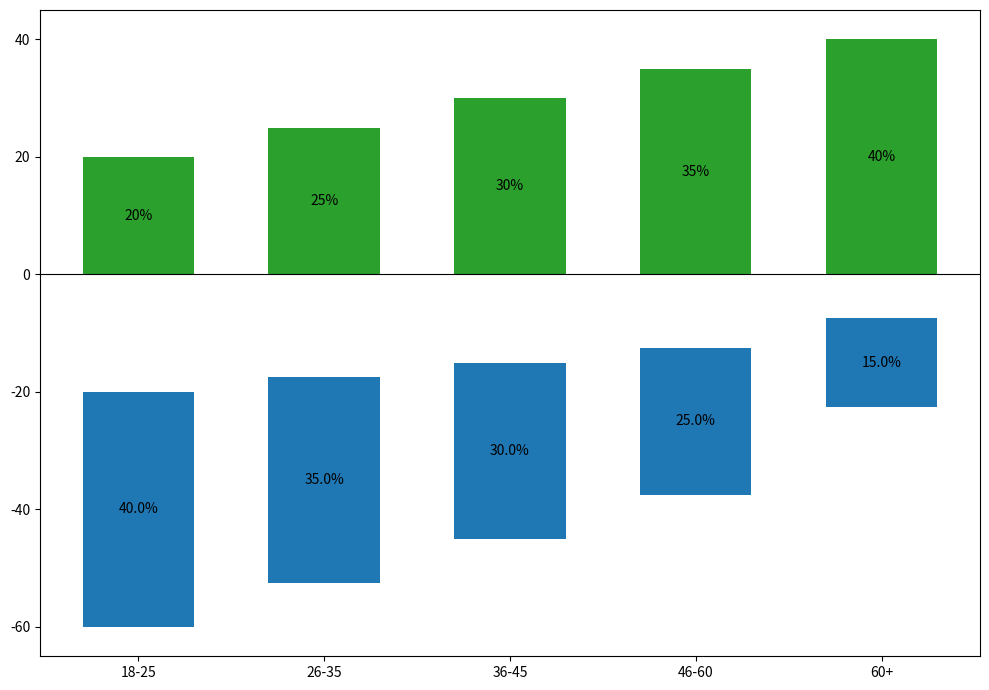

Here is the Python script that generated this plot:
import matplotlib.pyplot as plt
import numpy as np

age_labels = ['18-25', '26-35', '36-45', '46-60', '60+']

coffee_data = np.array([40, 35, 30, 25, 15])
tea_data = np.array([20, 25, 30, 35, 40])

fig, ax = plt.subplots(figsize=(10, 7))
bar_width = 0.6
positions = np.arange(len(age_labels))

coffee_offset = -coffee_data / 2
tea_offset = np.zeros_like(tea_data)

ax.bar(positions, -coffee_data, bar_width, bottom=coffee_offset, color='#1f77b4')  # Coffee: Blue
ax.bar(positions, tea_data, bar_width, bottom=tea_offset, color='#2ca02c')  # Tea: Green

for bars in ax.containers:
    for bar in bars:
        height = bar.get_height()
        ax.annotate(f'{abs(height)}%',
                    xy=(bar.get_x() + bar.get_width() / 2, (bar.get_y() + bar.get_y() + height) / 2),
                    xytext=(0, 0), 
                    textcoords='offset points',
                    ha='center', va='center', fontsize=10, color='black')

ax.set_xticks(positions)
ax.set_xticklabels(age_labels)

plt.axhline(y=0, color='black', linewidth=0.8)
plt.tight_layout()
plt.show()
